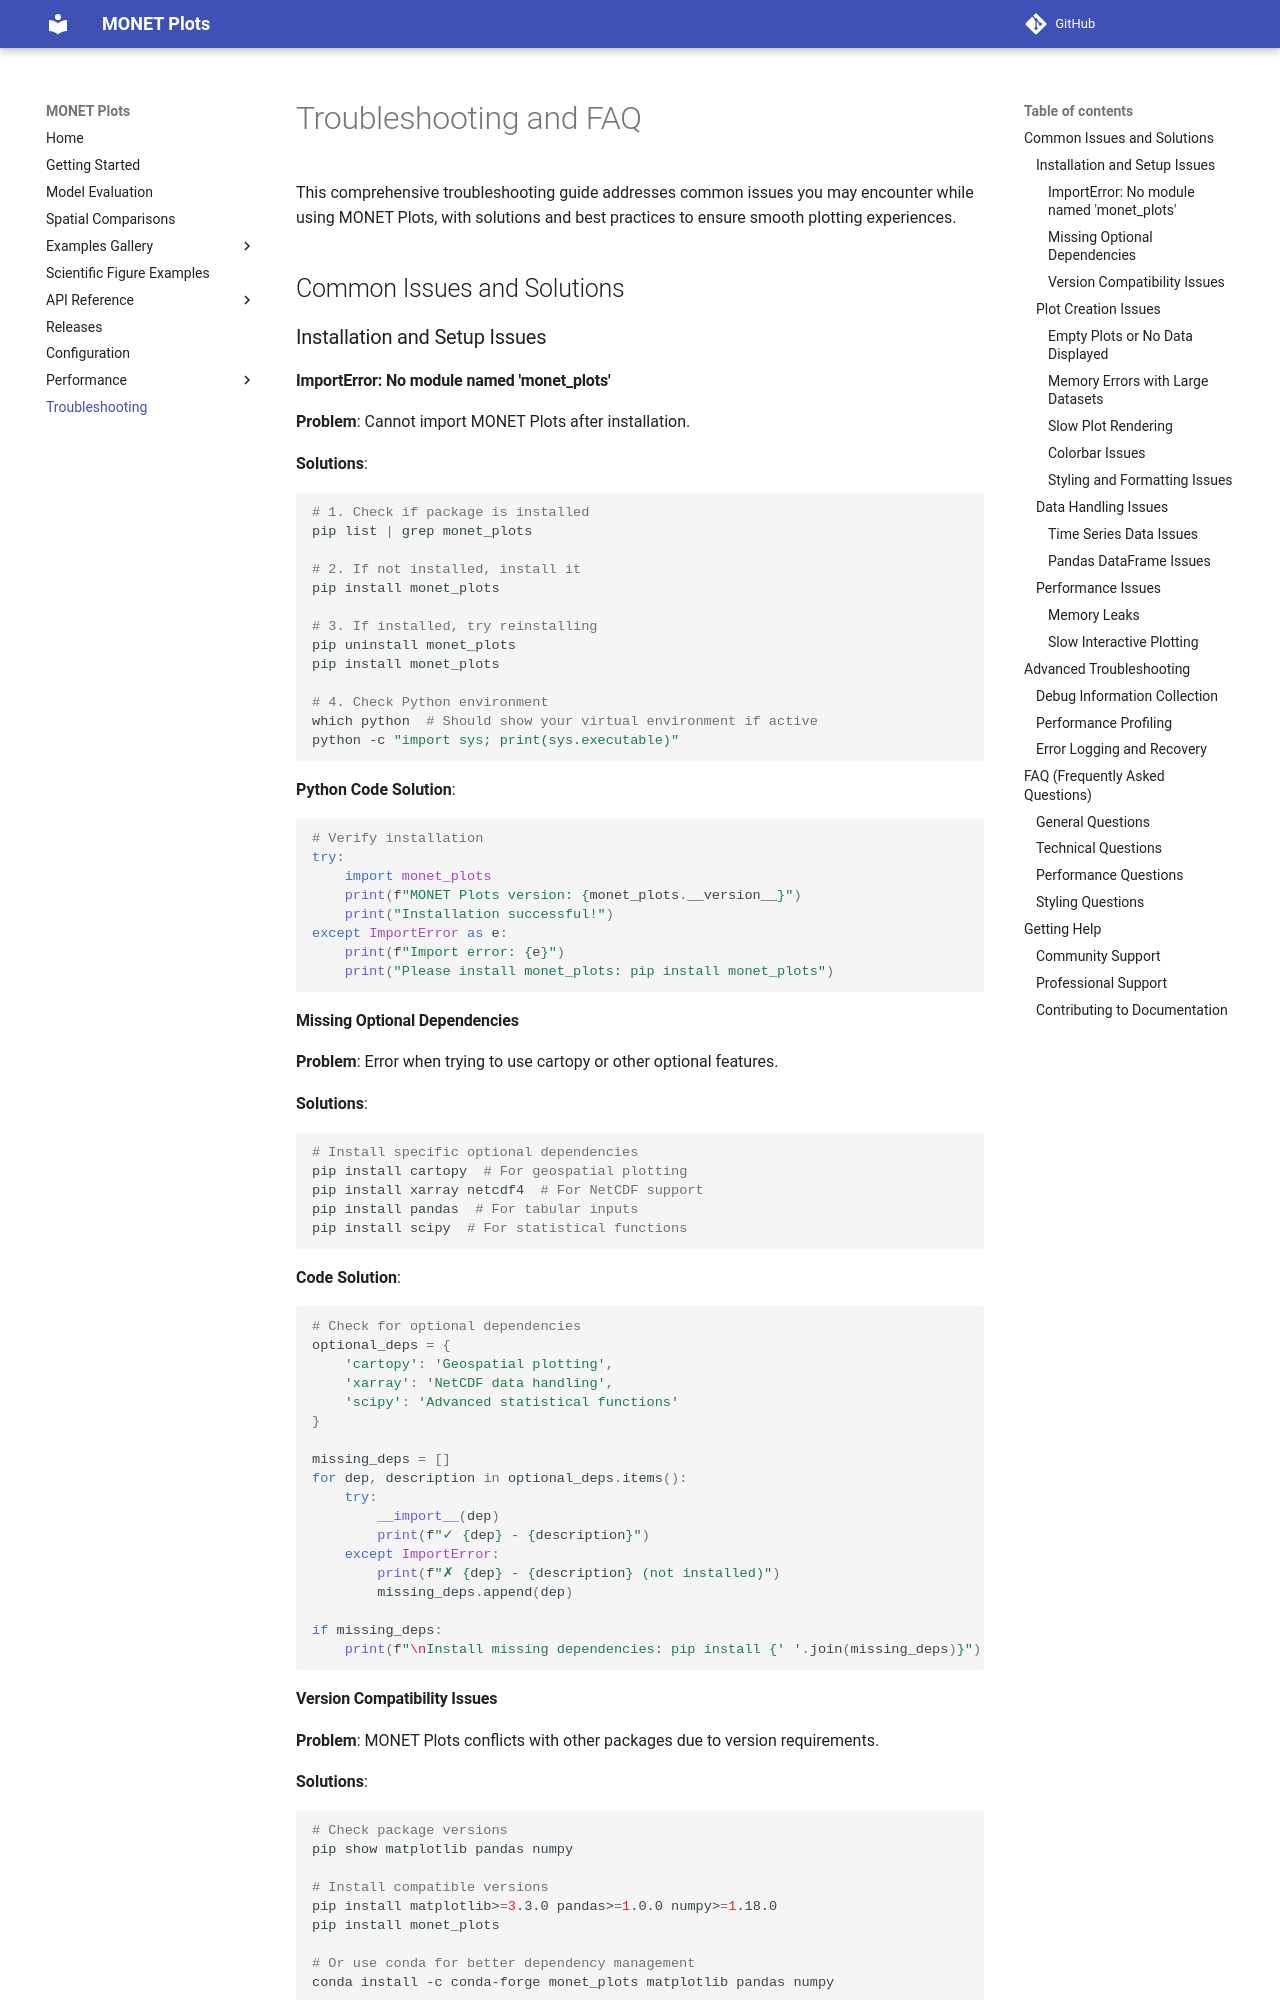

repository: noaa-oar-arl/monet-plots · page: troubleshooting/index.html · generator: mkdocs

# Troubleshooting and FAQ

This comprehensive troubleshooting guide addresses common issues you may encounter while using MONET Plots, with solutions and best practices to ensure smooth plotting experiences.

## Common Issues and Solutions

### Installation and Setup Issues

#### ImportError: No module named 'monet_plots'

**Problem**: Cannot import MONET Plots after installation.

**Solutions**:

```bash
# 1. Check if package is installed
pip list | grep monet_plots

# 2. If not installed, install it
pip install monet_plots

# 3. If installed, try reinstalling
pip uninstall monet_plots
pip install monet_plots

# 4. Check Python environment
which python  # Should show your virtual environment if active
python -c "import sys; print(sys.executable)"
```

**Python Code Solution**:
```python
# Verify installation
try:
    import monet_plots
    print(f"MONET Plots version: {monet_plots.__version__}")
    print("Installation successful!")
except ImportError as e:
    print(f"Import error: {e}")
    print("Please install monet_plots: pip install monet_plots")
```

#### Missing Optional Dependencies

**Problem**: Error when trying to use cartopy or other optional features.

**Solutions**:

```bash
# Install specific optional dependencies
pip install cartopy  # For geospatial plotting
pip install xarray netcdf4  # For NetCDF support
pip install pandas  # For tabular inputs
pip install scipy  # For statistical functions
```

**Code Solution**:
```python
# Check for optional dependencies
optional_deps = {
    'cartopy': 'Geospatial plotting',
    'xarray': 'NetCDF data handling',
    'scipy': 'Advanced statistical functions'
}

missing_deps = []
for dep, description in optional_deps.items():
    try:
        __import__(dep)
        print(f"✓ {dep} - {description}")
    except ImportError:
        print(f"✗ {dep} - {description} (not installed)")
        missing_deps.append(dep)

if missing_deps:
    print(f"\nInstall missing dependencies: pip install {' '.join(missing_deps)}")
```

#### Version Compatibility Issues

**Problem**: MONET Plots conflicts with other packages due to version requirements.

**Solutions**:

```bash
# Check package versions
pip show matplotlib pandas numpy

# Install compatible versions
pip install matplotlib>=3.3.0 pandas>=1.0.0 numpy>=1.18.0
pip install monet_plots

# Or use conda for better dependency management
conda install -c conda-forge monet_plots matplotlib pandas numpy
```

### Plot Creation Issues
